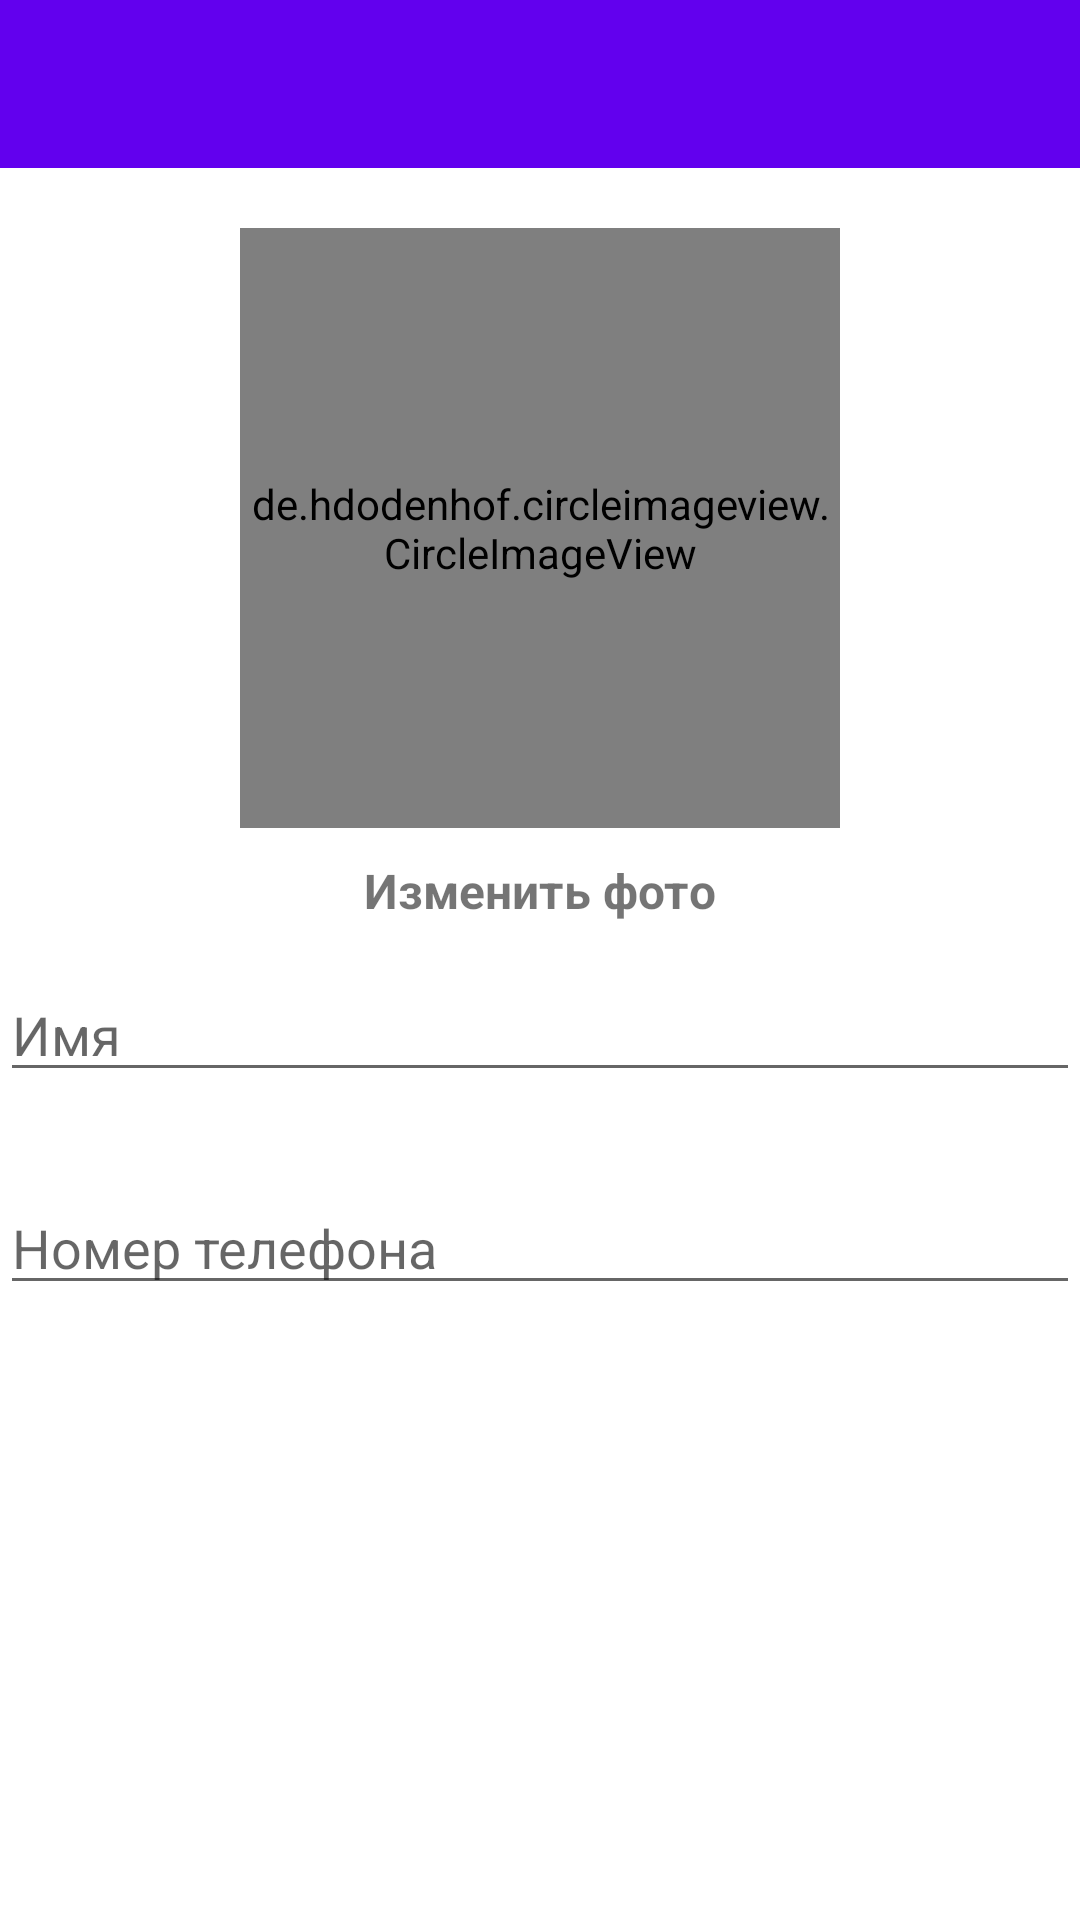

Reconstruct the res/layout file that produces this screen, plus the resources it refers to.
<!-- AndroidManifest.xml: application theme Theme.TaxiMobil -->
<!-- res/layout/activity_settings.xml -->
<?xml version="1.0" encoding="utf-8"?>
<RelativeLayout xmlns:android="http://schemas.android.com/apk/res/android"
    xmlns:app="http://schemas.android.com/apk/res-auto"
    xmlns:tools="http://schemas.android.com/tools"
    android:layout_width="match_parent"
    android:layout_height="match_parent"
    tools:context=".SettingsActivity">

    <com.google.android.material.appbar.AppBarLayout
        android:id="@+id/app_bar_settings"
        android:layout_width="match_parent"
        android:layout_height="wrap_content">

        <androidx.appcompat.widget.Toolbar
            android:id="@+id/toolbar_setings"
            android:layout_width="match_parent"
            android:layout_height="36dp"
            android:background="@color/design_default_color_primary" />

        <RelativeLayout
            android:layout_width="match_parent"
            android:layout_height="20dp">

            <ImageView
                android:id="@+id/close_button"
                android:layout_width="35dp"
                android:layout_height="45dp"
                android:src="@drawable/close"
                 />

            <ImageView
                android:id="@+id/save_button"
                android:layout_width="35dp"
                android:layout_height="45dp"
                android:layout_alignParentEnd="true"
                android:layout_marginRight="15dp"
                android:src="@drawable/save_edited_info"
                />

        </RelativeLayout>
    </com.google.android.material.appbar.AppBarLayout>

    <de.hdodenhof.circleimageview.CircleImageView
        android:id="@+id/profile_image"
        android:layout_width="200dp"
        android:layout_height="200dp"
        android:src="@drawable/profile"
        app:civ_border_width="4dp"
        app:civ_border_color="#FF6200EE"
        android:layout_below="@+id/app_bar_settings"
        android:layout_marginTop="20dp"
        android:layout_centerHorizontal="true"/>

    <TextView
        android:id="@+id/change_photo_btn"
        android:layout_width="wrap_content"
        android:layout_height="wrap_content"
        android:text="Изменить фото"
        android:layout_below="@+id/profile_image"
        android:layout_centerHorizontal="true"
        android:layout_marginTop="10dp"
        android:textSize="16dp"
        android:textStyle="bold"
        />

    <EditText
        android:id="@+id/name"
        android:layout_width="match_parent"
        android:layout_height="wrap_content"
        android:hint="Имя"
        android:textColor="@color/black"
        android:layout_below="@+id/change_photo_btn"
        android:layout_marginTop="15dp"
        />

    <EditText
        android:id="@+id/phone"
        android:layout_width="match_parent"
        android:layout_height="wrap_content"
        android:layout_below="@+id/change_photo_btn"
        android:layout_alignParentStart="true"
        android:layout_marginStart="0dp"
        android:layout_marginTop="86dp"
        android:layout_marginBottom="15dp"
        android:hint="Номер телефона"
        android:textColor="@color/black" />

    <EditText
        android:id="@+id/car_name"
        android:layout_width="match_parent"
        android:layout_height="wrap_content"
        android:layout_below="@+id/phone"
        android:layout_alignParentStart="true"
        android:layout_marginStart="-3dp"
        android:layout_marginTop="28dp"
        android:layout_marginBottom="15dp"
        android:hint="Марка автомобиля"
        android:textColor="@color/black"
        android:visibility="invisible" />


</RelativeLayout>
<!-- resources referenced by this layout -->
<resources>
  <style name="Theme.TaxiMobil" parent="Theme.MaterialComponents.DayNight.DarkActionBar">
          
          <item name="colorPrimary">@color/purple_500</item>
          <item name="colorPrimaryVariant">@color/purple_700</item>
          <item name="colorOnPrimary">@color/white</item>
          
          <item name="colorSecondary">@color/teal_200</item>
          <item name="colorSecondaryVariant">@color/teal_700</item>
          <item name="colorOnSecondary">@color/black</item>
          
          <item name="android:statusBarColor" tools:targetApi="l">?attr/colorPrimaryVariant</item>
          
      </style>
  <!-- not gathered from this repository: default colours our renderer supplied (Android Studio template values) -->
  <color name="purple_500">#FF6200EE</color>
  <color name="purple_700">#FF3700B3</color>
  <color name="teal_200">#FF03DAC5</color>
  <color name="teal_700">#FF018786</color>
  <color name="black">#FF000000</color>
  <color name="white">#FFFFFFFF</color>
</resources>
